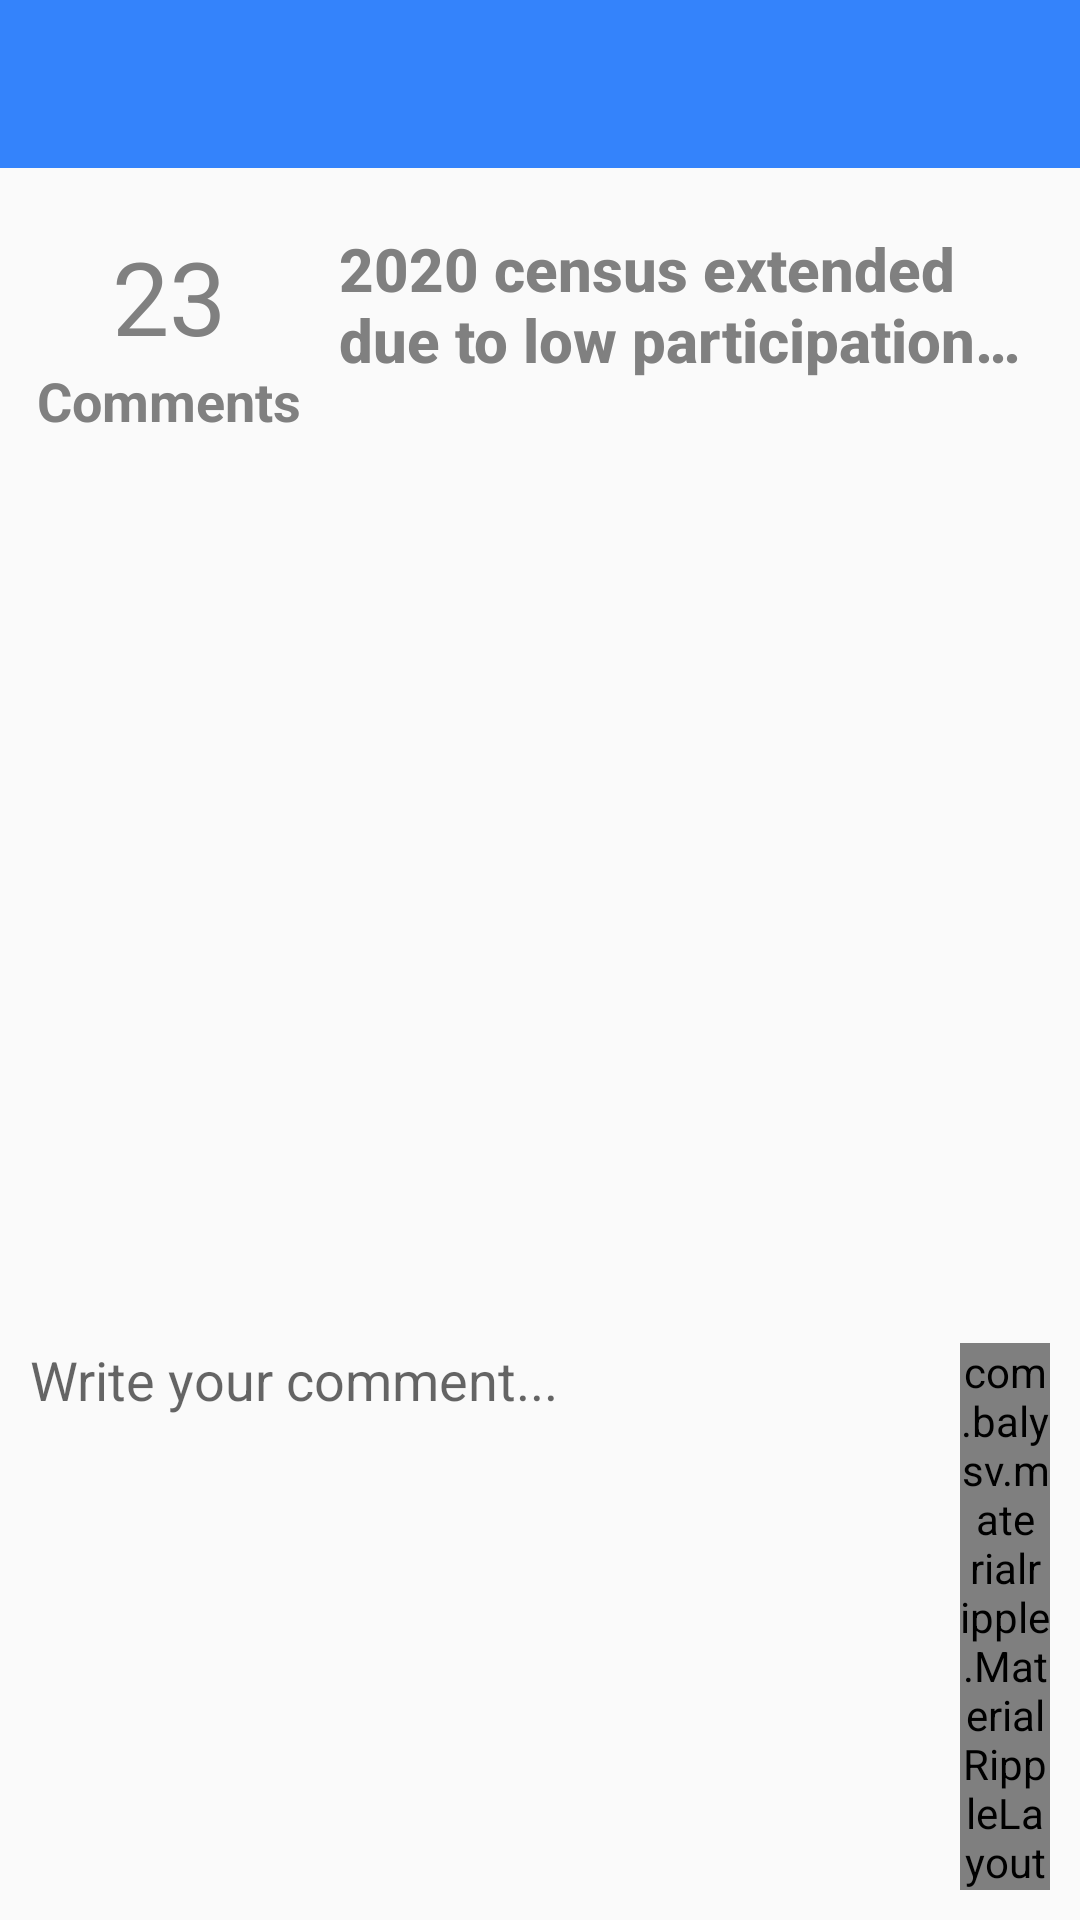

Layout XML and referenced resources for this Android screen:
<!-- AndroidManifest.xml: application theme AppTheme -->
<!-- res/layout/activity_comments.xml -->
<LinearLayout
    xmlns:android="http://schemas.android.com/apk/res/android"
    xmlns:app="http://schemas.android.com/apk/res-auto"
    android:layout_width="match_parent"
    android:layout_height="match_parent"
    android:focusable="true"
    android:focusableInTouchMode="true"
    android:background="@color/back_wall"
    android:orientation="vertical">

    <androidx.core.widget.NestedScrollView
        android:layout_width="match_parent"
        android:layout_height="match_parent"
        android:focusable="true"
        android:focusableInTouchMode="true"
        android:background="@color/back_wall"
        android:fillViewport="true"
        android:layout_weight="1">

        <LinearLayout
            android:layout_width="fill_parent"
            android:layout_height="fill_parent"
            android:orientation="vertical"
            android:focusable="true"
            android:focusableInTouchMode="true">

            <androidx.appcompat.widget.Toolbar
                android:id="@+id/toolbar"
                android:layout_width="match_parent"
                android:layout_height="wrap_content"
                android:background="@color/colorPrimaryDark"
                android:theme="@style/GalaxyZooThemeToolbarDarkOverflow"
                app:popupTheme="@style/Theme.AppCompat.NoActionBar">

            </androidx.appcompat.widget.Toolbar>


            <LinearLayout
                android:layout_width="match_parent"
                android:layout_height="wrap_content"
                android:orientation="horizontal"
                android:padding="10dp"
                android:layout_marginBottom="10dp">

                <LinearLayout
                    android:layout_width="match_parent"
                    android:layout_height="wrap_content"
                    android:layout_weight="8"
                    android:orientation="vertical"
                    android:layout_marginTop="10dp">

                    <TextView
                        android:id="@+id/tv_nbr_comment"
                        android:layout_width="wrap_content"
                        android:layout_height="wrap_content"
                        android:text="23"
                        android:textAppearance="@style/TextAppearance.AppCompat.Display1"
                        android:textColor="@color/colorGrey"
                        android:layout_weight="1"
                        android:layout_gravity="center"/>

                    <TextView
                        android:id="@+id/textView2"
                        android:layout_width="wrap_content"
                        android:layout_height="wrap_content"
                        android:text="Comments"
                        android:textAppearance="@style/TextAppearance.AppCompat.Medium"
                        android:textStyle="bold"
                        android:textColor="@color/colorGrey"
                        android:layout_gravity="center"/>
                </LinearLayout>

                <LinearLayout
                    android:layout_width="match_parent"
                    android:layout_height="wrap_content"
                    android:orientation="horizontal"
                    android:layout_weight="3"
                    android:padding="10dp"
                    android:paddingTop="10dp"
                    android:layout_gravity="right">


                    <TextView
                        android:id="@+id/tv_title"
                        android:layout_width="match_parent"
                        android:layout_height="match_parent"
                        android:layout_weight="2"
                        android:text="2020 census extended due to low participation, COVID-19"
                        android:textAppearance="@style/TextAppearance.AppCompat.Title"
                        android:textColor="@color/colorGrey"
                        android:textStyle="bold"
                        android:gravity="start"
                        android:ellipsize="end"
                        android:maxLines="2" />
                </LinearLayout>

            </LinearLayout>

            <androidx.recyclerview.widget.RecyclerView
                android:layout_marginTop="15dp"
                android:id="@+id/recyclerView"
                android:layout_width="match_parent"
                android:layout_height="match_parent"
                android:padding="10dp">

            </androidx.recyclerview.widget.RecyclerView>
        </LinearLayout>
    </androidx.core.widget.NestedScrollView>


    <LinearLayout
        android:layout_marginTop="15dp"
        android:padding="10dp"
        android:layout_width="match_parent"
        android:layout_height="wrap_content"
        android:orientation="horizontal">

        <EditText
            android:id="@+id/add_comment"
            android:layout_width="337dp"
            android:layout_height="wrap_content"
            android:ems="10"
            android:hint="Write your comment... "
            android:inputType="textPersonName"
            android:background="@null"
            android:layout_weight="1"/>

        <com.balysv.materialripple.MaterialRippleLayout
            android:layout_width="30dp"
            android:layout_height="wrap_content">

            <ImageButton
                android:id="@+id/btn_add_comment"
                android:layout_width="30dp"
                android:layout_height="wrap_content"
                android:background="@drawable/ic_send_black_24dp"
                android:backgroundTint="@color/colorAccent" />

        </com.balysv.materialripple.MaterialRippleLayout>




    </LinearLayout>

</LinearLayout>
<!-- resources referenced by this layout -->
<resources>
  <color name="colorAccent">#3b43e2</color>
  <color name="colorGrey">#808080</color>
  <color name="colorPrimaryDark">#3483fb</color>
  <style name="GalaxyZooThemeToolbarDarkOverflow" parent="Theme.AppCompat.NoActionBar">
          
          <item name="android:textColorPrimary">@color/colorGrey</item>
  
          
          
  
          
          <item name="actionMenuTextColor">@color/colorGrey</item>
          
          <item name="android:textColorSecondary">@color/colorGrey</item>
  
          
          
      </style>
  <style name="AppTheme" parent="Theme.AppCompat.Light.DarkActionBar">
          
          <item name="colorPrimary">@color/colorPrimary</item>
          <item name="colorPrimaryDark">@color/colorPrimaryDark</item>
          <item name="colorAccent">@color/colorAccent</item>
      </style>
  <color name="colorPrimary">#3483fb</color>
</resources>
